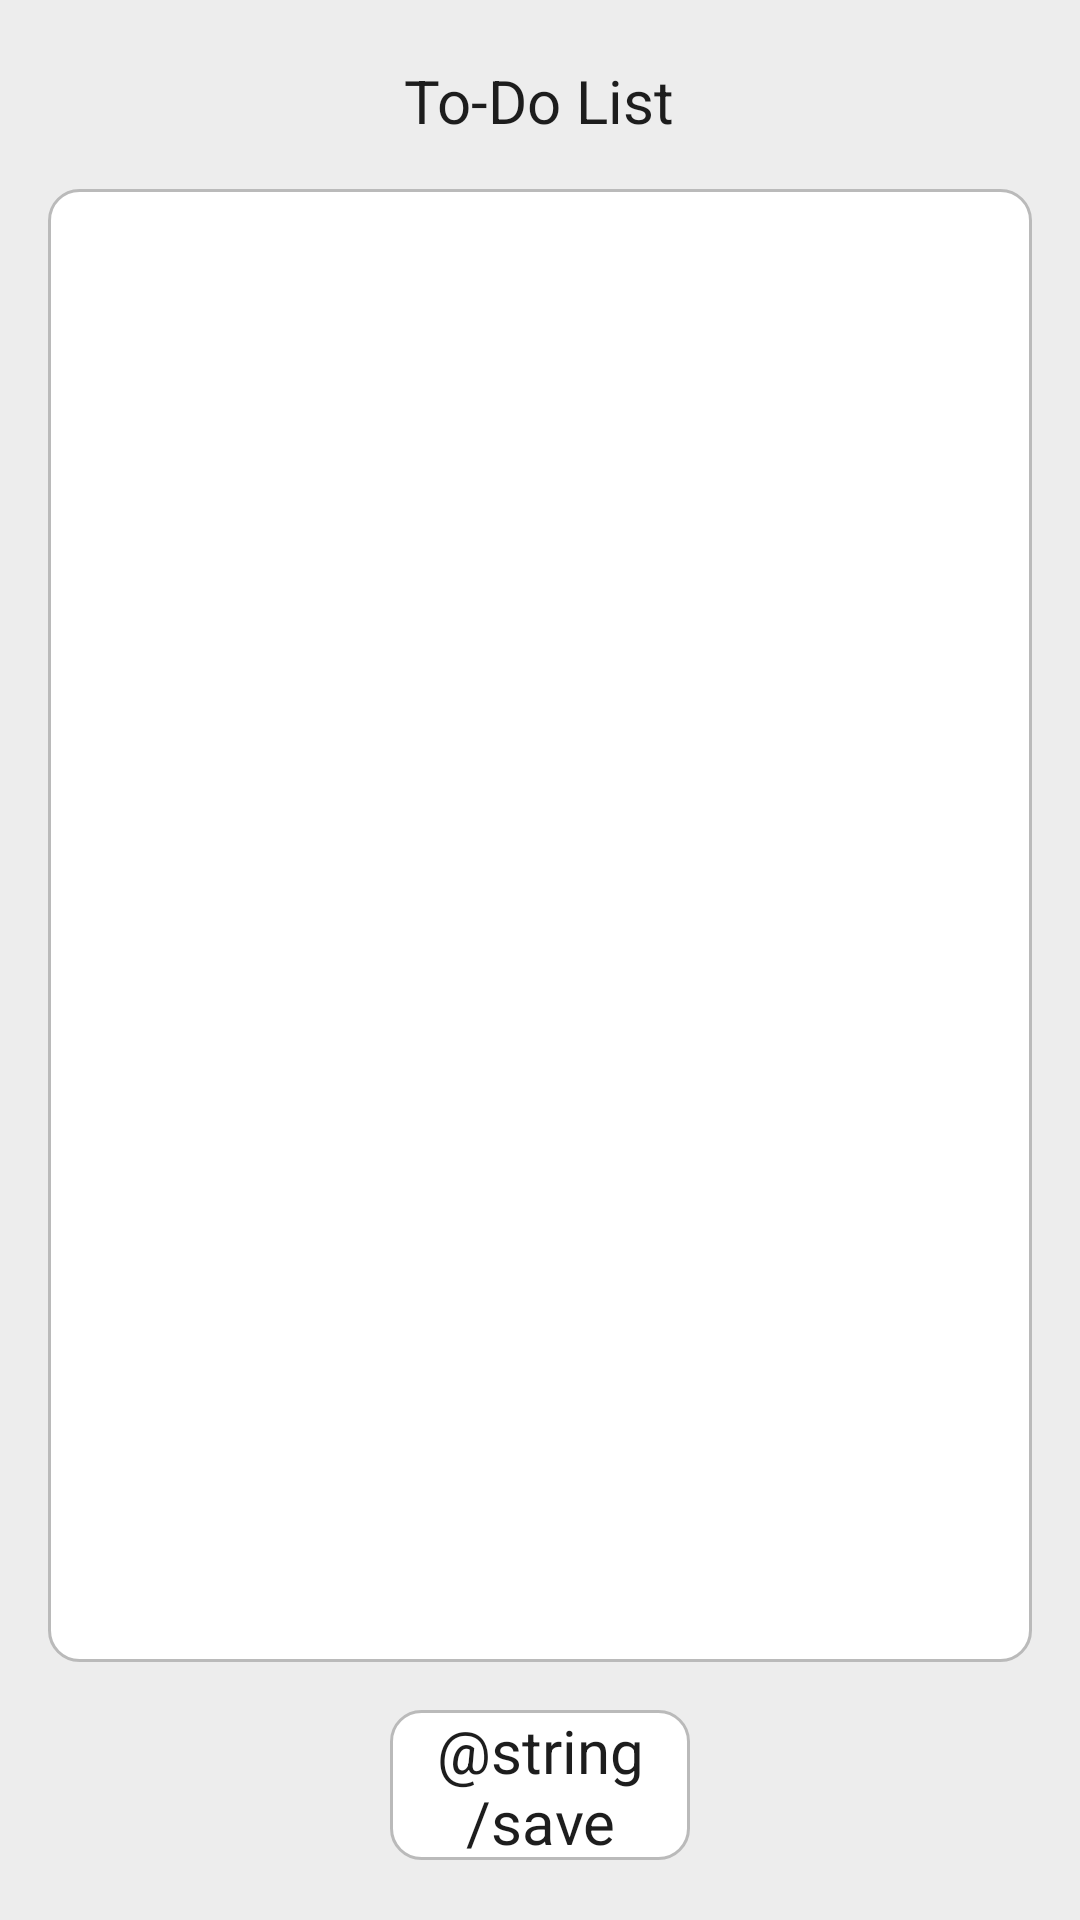

Layout XML and referenced resources for this Android screen:
<!-- AndroidManifest.xml: application theme Theme.ToDoList -->
<!-- res/layout/activity_to_do_write.xml -->
<?xml version="1.0" encoding="utf-8"?>
<androidx.appcompat.widget.LinearLayoutCompat xmlns:android="http://schemas.android.com/apk/res/android"
    xmlns:app="http://schemas.android.com/apk/res-auto"
    xmlns:tools="http://schemas.android.com/tools"
    android:layout_width="match_parent"
    android:layout_height="match_parent"
    android:background="@color/to_do_bright_gray"
    android:gravity="center_horizontal"
    android:orientation="vertical"
    tools:context=".ToDoWriteActivity">

    
    <TextView
        android:id="@+id/logo"
        android:layout_width="wrap_content"
        android:layout_height="wrap_content"
        android:text="@string/app_name"
        android:textColor="@color/to_do_black"
        android:textSize="20dp"
        android:layout_marginTop="20dp"
        app:layout_constraintEnd_toEndOf="parent"
        app:layout_constraintStart_toStartOf="parent"
        app:layout_constraintTop_toTopOf="parent" />

    
    <EditText
        android:id="@+id/content_edittext"
        android:layout_width="match_parent"
        android:layout_height="0dp"
        android:layout_margin="16dp"
        android:layout_weight="1"
        android:gravity="start"
        android:padding="10dp"
        android:text=""
        android:background="@drawable/todo_background" />

    
    <TextView
        android:id="@+id/make_todo"
        android:layout_width="100dp"
        android:layout_height="50dp"
        android:layout_marginBottom="20dp"
        android:background="@drawable/todo_background"
        android:gravity="center"
        android:text="@string/save"
        android:textColor="@color/to_do_black"
        android:textSize="20dp" />

</androidx.appcompat.widget.LinearLayoutCompat>
<!-- resources referenced by this layout -->
<resources>
  <color name="to_do_black">#1d1d1d</color>
  <color name="to_do_bright_gray">#EDEDED</color>
  <!-- drawable todo_background (drawable) -->
  <?xml version="1.0" encoding="utf-8"?>
  <shape xmlns:android="http://schemas.android.com/apk/res/android"
      android:shape="rectangle">
  
      <corners android:radius="10dp" />
      <stroke
          android:width="1dp"
          android:color="@color/to_do_gray" />
      <solid android:color="@color/white" />
  
  </shape>
  <string name="app_name">To-Do List</string>
  <style name="Theme.ToDoList" parent="Theme.MaterialComponents.DayNight.DarkActionBar">
          
          <item name="colorPrimary">@color/purple_500</item>
          <item name="colorPrimaryVariant">@color/purple_700</item>
          <item name="colorOnPrimary">@color/white</item>
          
          <item name="colorSecondary">@color/teal_200</item>
          <item name="colorSecondaryVariant">@color/teal_700</item>
          <item name="colorOnSecondary">@color/black</item>
          
          <item name="android:statusBarColor">?attr/colorPrimaryVariant</item>
          
          <item name="windowActionBar">false</item>
          <item name="windowNoTitle">true</item>
      </style>
  <color name="to_do_gray">#bababa</color>
  <color name="white">#FFFFFFFF</color>
  <color name="purple_500">#FF6200EE</color>
  <color name="purple_700">#FF3700B3</color>
  <color name="teal_200">#FF03DAC5</color>
  <color name="teal_700">#FF018786</color>
  <color name="black">#FF000000</color>
</resources>
